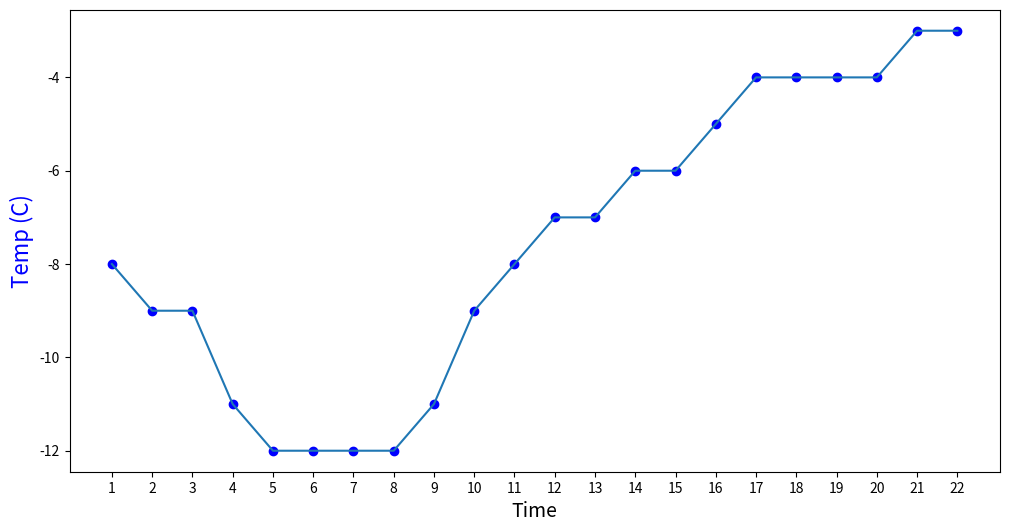

Write Python code to recreate this figure. (Note: this script raises an exception after producing the figure.)


# -*- coding: utf-8 -*-
import matplotlib.pyplot as plt
import numpy as np

fig,ax1=plt.subplots(figsize=(12,6))


t=[1,2,3,4,5,6,7,8,9,10,11,12,13,14,15,16,17,18,19,20,21,22]
T=[-8,-9,-9,-11,-12,-12,-12,-12,-11,-9,-8,-7,-7,-6,-6,-5,-4,-4,-4,-4,-3,-3]
H=[86,87,89,90,89,87,88,86,85,82,80,81,82,84,84,85,85,86,85,86,88,89]

#ax1.set_title("Temp (C) and Humidity (%) forecast", fontsize=16)
ax1.set_xlabel("Time", fontsize=14)

ax1.plot(t,T, 'bo', t, T)
ax1.axis('tight')

ax1.set_ylabel("Temp (C)", fontsize=16, color="blue")

plt.xticks([1,2,3,4,5,6,7,8,9,10,11,12,13,14,15,16,17,18,19,20,21,22],['02am','','04am','','06am','','08am','','10am','','12pm','','02pm','','04pm','','06pm','','08pm','','10pm'])


for name in ax1.get_yticklabels():
	name.set_color("blue")
	
ax2=ax1.twinx()
ax2.plot(t, H, 'rs', t, H,'r', color="red")
ax2.set_ylabel("Humidity (%)", fontsize=16, color="red")
ax2.axis('tight')

for name1 in ax2.get_yticklabels():
	name1.set_color("red")

for namex in ax1.get_xticklabels():
	namex.set_color("yellow")
	
ax1.set_title("default grid")
plt.show()
fig.savefig('2.png')
